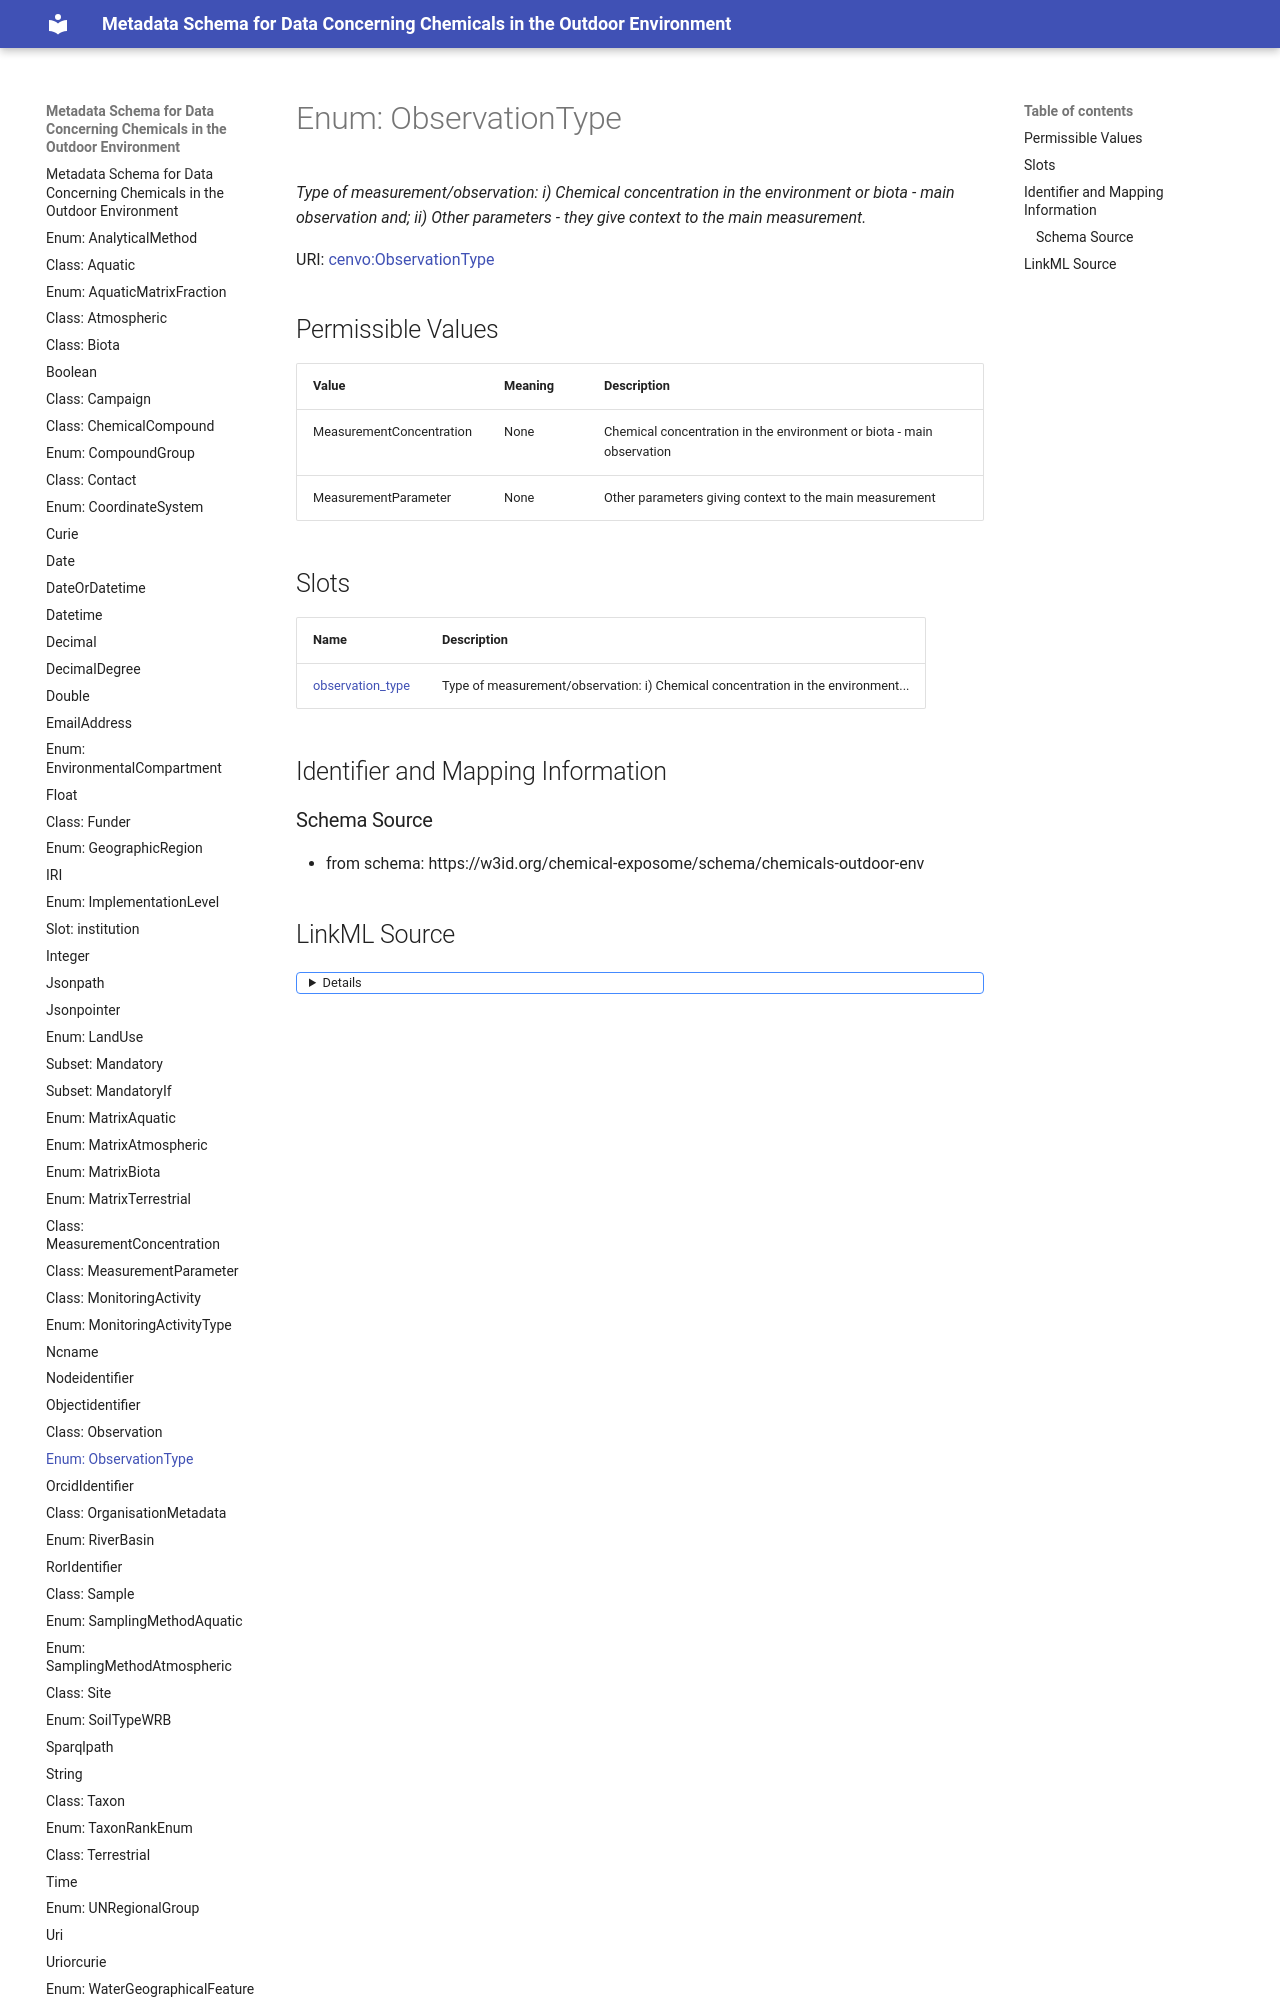

repository: eu-parc/schema_chemicalsOutdoorEnvironment · page: ObservationType/index.html · generator: mkdocs

---
search:
  boost: 2.0
---


# Enum: ObservationType 




_Type of measurement/observation: i) Chemical concentration in the environment or biota - main observation and; ii) Other parameters - they give context to the  main measurement._



<div data-search-exclude markdown="1">

URI: [cenvo:ObservationType](https://w3id.org/chemical-exposome/terms/ObservationType)

## Permissible Values
| Value | Meaning | Description |
| --- | --- | --- |
| MeasurementConcentration | None | Chemical concentration in the environment or biota - main observation |
| MeasurementParameter | None | Other parameters giving context to the main measurement |
